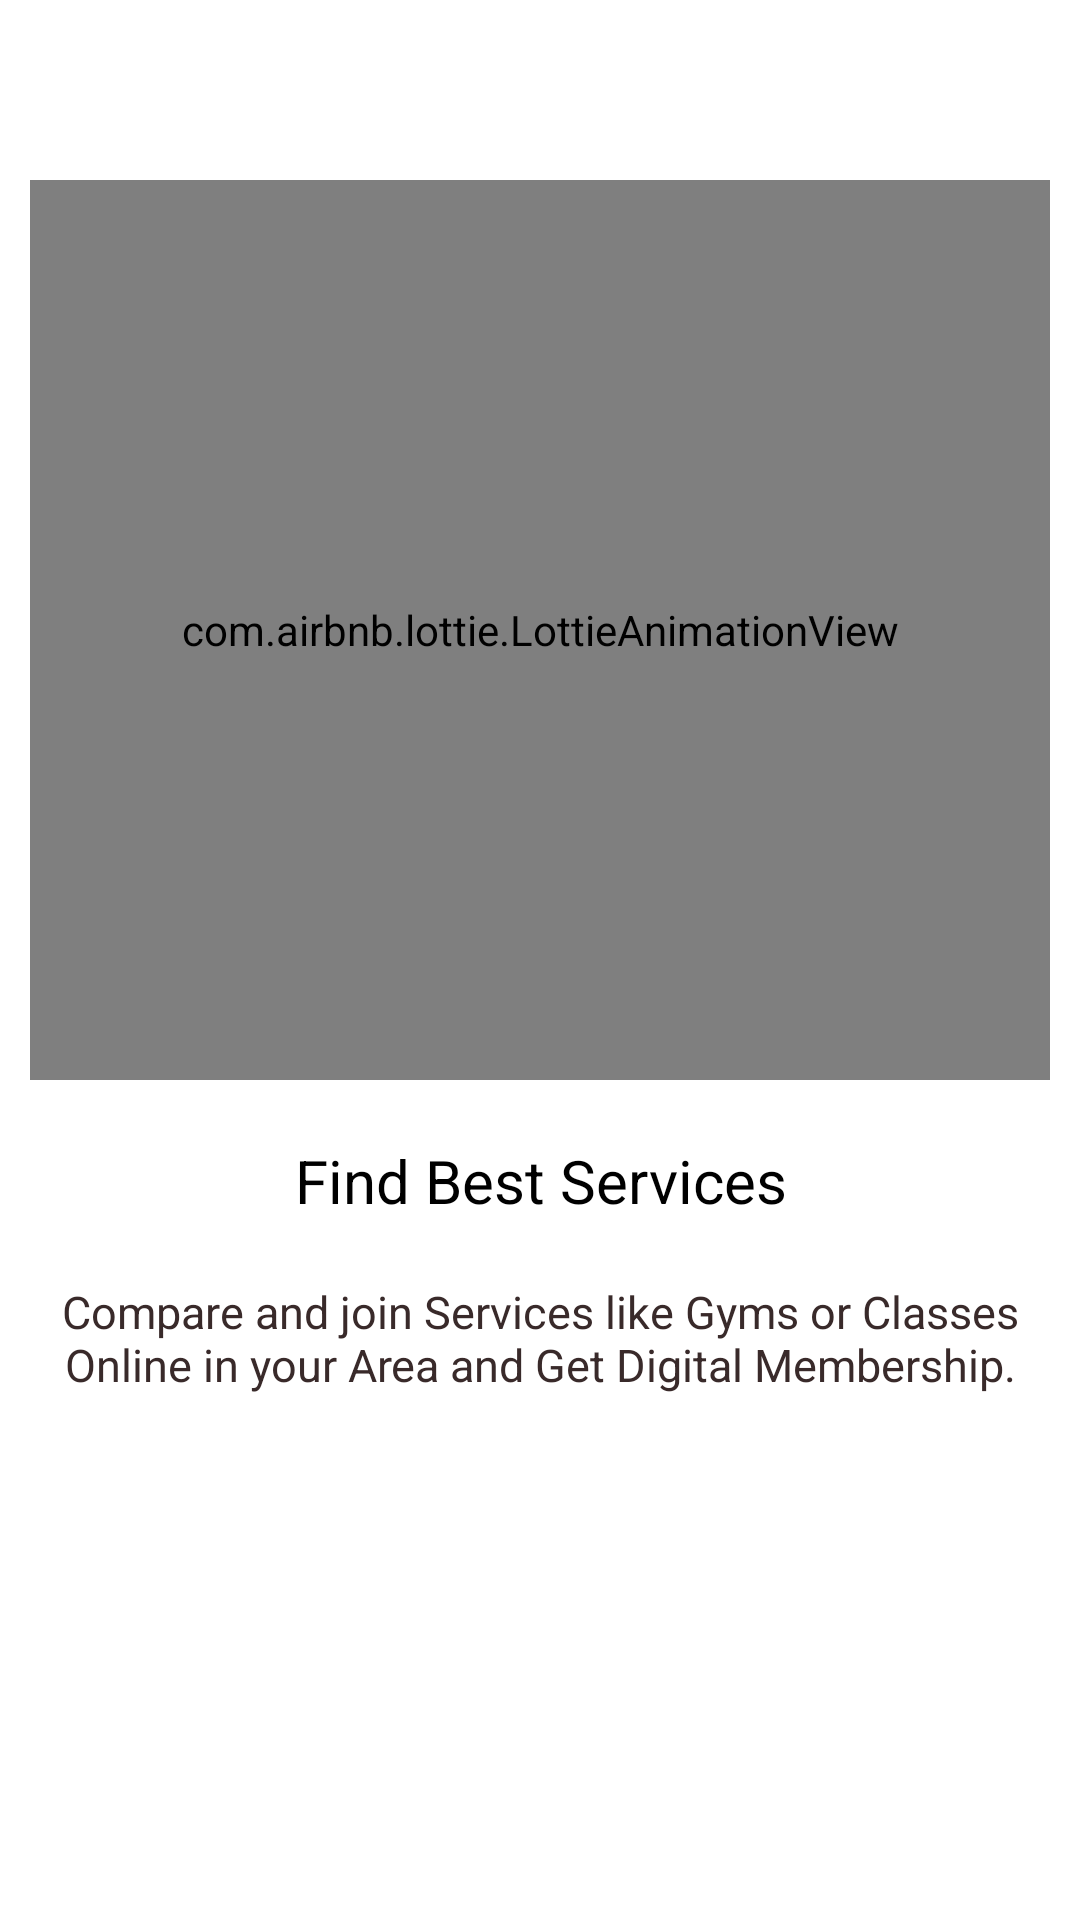

Layout XML and referenced resources for this Android screen:
<!-- AndroidManifest.xml: application theme Theme.AppTheme -->
<!-- res/layout/fragment_frag2.xml -->
<?xml version="1.0" encoding="utf-8"?>
<FrameLayout xmlns:android="http://schemas.android.com/apk/res/android"
    xmlns:app="http://schemas.android.com/apk/res-auto"
    xmlns:tools="http://schemas.android.com/tools"
    android:layout_width="match_parent"
    android:layout_height="match_parent"
    tools:context=".fragments.introfragments.frag2">


    <LinearLayout
        android:layout_width="match_parent"
        android:orientation="vertical"
        android:layout_height="match_parent"
        tools:ignore="UselessParent">

        <com.airbnb.lottie.LottieAnimationView
            android:layout_width="match_parent"
            android:layout_height="300dp"
            app:lottie_autoPlay="true"
            android:layout_marginTop="60dp"
            android:layout_marginStart="10dp"
            android:layout_marginEnd="10dp"
            app:lottie_fileName="contract.json"
            app:lottie_loop="true">

        </com.airbnb.lottie.LottieAnimationView>

        <TextView
            android:layout_width="wrap_content"
            android:layout_height="wrap_content"
            android:gravity="center"
            android:layout_marginTop="20sp"
            android:layout_gravity="center"
            android:textAlignment="center"
            android:textColor="@color/black"
            android:textSize="20sp"
            android:text="@string/find"/>


        <TextView
            android:layout_width="wrap_content"
            android:layout_height="wrap_content"
            android:textSize="15sp"
            android:layout_marginStart="20dp"
            android:layout_marginEnd="20dp"
            android:textAlignment="center"
            android:textColor="@color/grey"
            android:layout_marginTop="20sp"
            android:text="@string/desc2"
            android:gravity="center_horizontal" />
    </LinearLayout>

</FrameLayout>
<!-- resources referenced by this layout -->
<resources>
  <color name="black">#FF000000</color>
  <color name="grey">#392A2A</color>
  <string name="desc2">Compare and join Services like Gyms or Classes Online in your Area and Get Digital Membership.</string>
  <string name="find">Find Best Services</string>
  <style name="Theme.AppTheme" parent="Theme.MaterialComponents.Light.NoActionBar">
          
          <item name="colorPrimary">@color/blue</item>
          <item name="colorPrimaryVariant">@color/white</item>
          <item name="colorOnPrimary">@color/white</item>
          
          <item name="colorSecondary">@color/white</item>
          <item name="colorSecondaryVariant">@color/teal_700</item>
          <item name="colorOnSecondary">@color/black</item>
          
          
      </style>
  <color name="blue">#2455ab</color>
  <color name="white">#FFFFFFFF</color>
  <color name="teal_700">#FF018786</color>
</resources>
